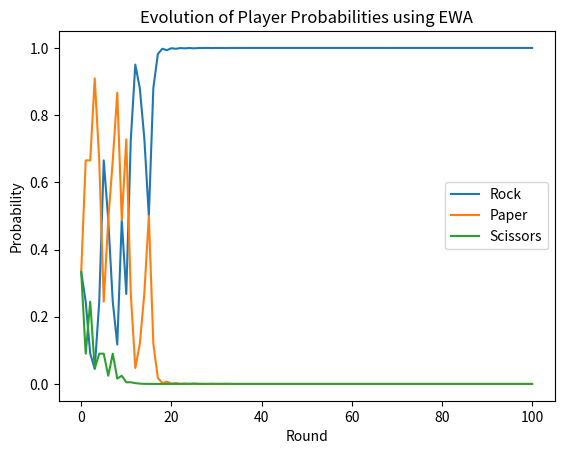
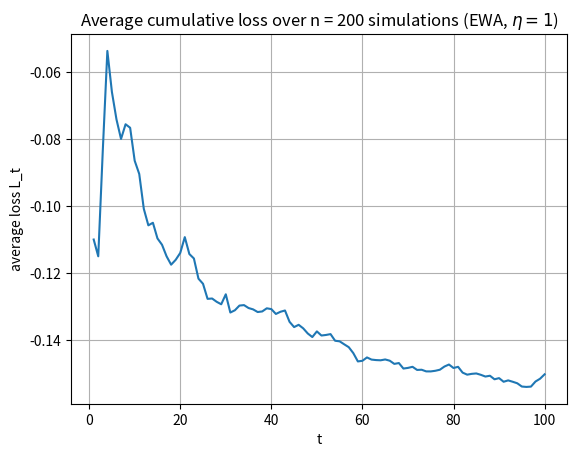
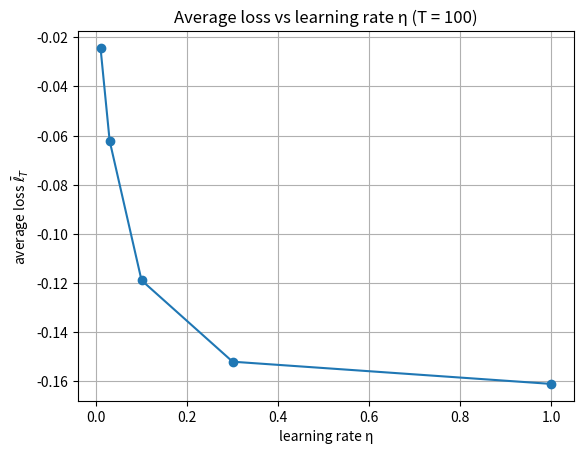
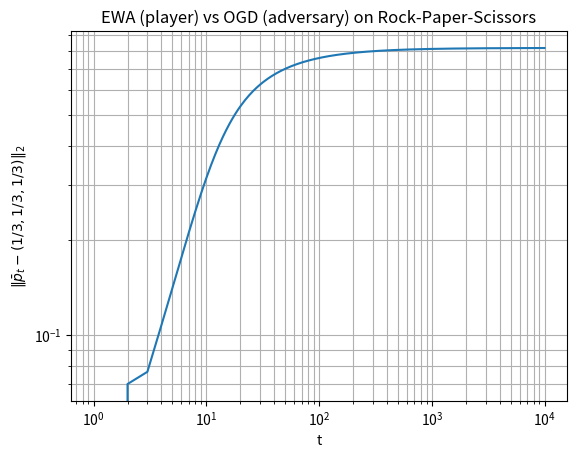
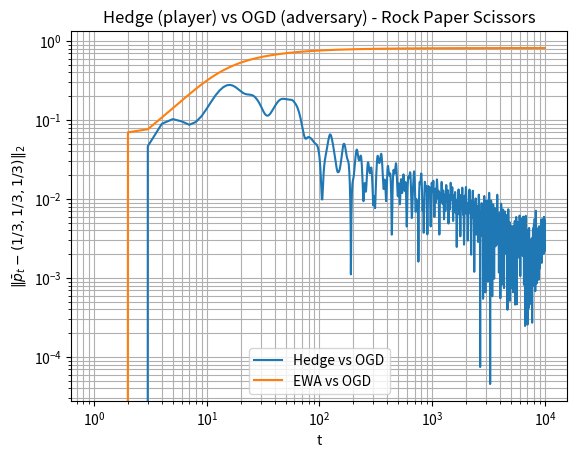

Source code (Python) for these figures, in order: (Note: this script raises an exception after producing the figures.)
# ============================================
# Imports
# ============================================
import numpy as np
import matplotlib.pyplot as plt
from numpy.random import default_rng
from tqdm import tqdm

# ============================================
# Part 1 — Rock Paper Scissors
# ============================================

# Question 1

p0 = np.array([1/3, 1/3, 1/3]) # distribution fixe de l'adversaire

# Ici M = N = 3, donc on a a une matrice de pertes 3x3 avec en ligne et en colonne dans l'ordre : Rock, Paper, Scissors
loss_matrix = np.array([[0, 1, -1],
                        [-1, 0, 1],
                        [1, -1, 0]])
actions = ['Rock', 'Paper', 'Scissors']


# ============================================
# Question 2

def rand_weight (p):
    """
    p :vecteur d3 de proba
    i :l'index i choisi selon la loi p
    """
    uni = np.random.uniform(0, 1)
    somme = 0.0              # Mon idée : on place p1, p2, p3 sur [0,1] et on tire un uniforme. 
    for i in range(3):
        somme += p[i]
        if uni < somme :    # Si le tirage est dans l'intervalle de pi, on renvoie i
            return i 
        
# Test empirique de rand_weight
p0 = np.array([1/3, 1/6, 1/2])
counts = np.zeros(3)
n_trials = 100000
for _ in range(n_trials):
    i = rand_weight(p0)
    counts[i] += 1
print("Empirical probabilities:", counts / n_trials)


#Je rajoute un paramètre eta non demandé dans l'énoncé pour correspondre à la définition de p_t+1
def EWA_uptade(p, loss_vector, eta = 0.5):  
    """
    p : vecteur de proba d3
    loss_vector : vecteur de pertes d3
    
    return : nouveau vecteur de proba
    """
    new_p = np.zeros(3)
    Z = 0.0
    for i in range(3):
        new_p[i] = p[i] * np.exp(-eta * loss_vector[i])
        Z += new_p[i]
    new_p /= Z
    return new_p


# ============================================
# Question 3


def simulation_EWA (T, p0, q0, loss_matrix, eta=0.5):
    """
    T : nombre de tours
    p0 : vecteur de proba initial
    loss_matrix : matrice des pertes
    
    return : liste des vecteurs de proba à chaque tour
    """
    proba_joueur = p0
    proba_adversaire = q0
    evolution_probas = [proba_joueur.copy()]
    losses = np.zeros(T)
    for i in range (T):
        action_joueur = rand_weight(proba_joueur)
        action_adversaire = rand_weight(proba_adversaire)

        loss_ijt = loss_matrix[action_joueur, action_adversaire]   
        losses[i] = loss_ijt

        loss_vector = loss_matrix[:, action_adversaire]
        new_proba = EWA_uptade(proba_joueur, loss_vector, eta)
        proba_joueur = new_proba
        evolution_probas.append(proba_joueur.copy())

    return evolution_probas, losses

# Test de la simulation EWA
T = 100
proba_joueur = np.array([1/3, 1/3, 1/3])
proba_adversaire = np.array([1/6, 1/3, 1/2])
evolution_probas, losses = simulation_EWA(T, proba_joueur, proba_adversaire, loss_matrix, eta=1)

# Affichage de l'évolution des probabilités
plt.plot([p[0] for p in evolution_probas], label='Rock')
plt.plot([p[1] for p in evolution_probas], label='Paper')
plt.plot([p[2] for p in evolution_probas], label='Scissors')
plt.xlabel('Round')
plt.ylabel('Probability')
plt.title('Evolution of Player Probabilities using EWA')
plt.legend()
plt.show()


n_experiments = 200
eta = 1
L = loss_matrix
q = np.array([1/6, 1/3, 1/2])

all_losses = np.zeros((n_experiments, T))  # shape: (n_experiments, T)

for exp in range(n_experiments):
    truc, all_losses[exp, :] = simulation_EWA(T, proba_joueur, q, L, eta)

# pertes cumulées par expérience
cum_losses = all_losses.cumsum(axis=1)                      # somme sur le temps
t_grid = np.arange(1, T + 1)
avg_loss_per_exp = cum_losses / t_grid                     # \bar ℓ_t pour chaque exp
avg_loss_over_exps = avg_loss_per_exp.mean(axis=0)         # moyenne sur les 200 exp

# plot de \bar ℓ_t en fonction de t 
plt.figure()
plt.plot(t_grid, avg_loss_over_exps)
plt.xlabel("t")
plt.ylabel("average loss L_t")
plt.title("Average cumulative loss over n = 200 simulations (EWA, $\eta=1$)")
plt.grid(True)
plt.show()



# d.
liste_etas = [0.01, 0.03, 0.1, 0.3, 1]

avg_losses_eta = []
n_rep = 200

for eta in liste_etas:
    mean_losses = []
    for _ in range(n_rep):
        truc ,losses = simulation_EWA(T, proba_joueur, q, L, eta)
        mean_losses.append(losses.mean())   # \bar ℓ_T pour cette run
    avg_losses_eta.append(np.mean(mean_losses))  # moyenne sur les répétitions

plt.figure()
plt.plot(liste_etas, avg_losses_eta, marker="o")
plt.xlabel("learning rate η")
plt.ylabel("average loss $\\bar{\\ell}_T$")
plt.title("Average loss vs learning rate η (T = {})".format(T))
plt.grid(True)
plt.show()

# ============================================
# Question 4

def proj_simplex(x):
    """
    x : vecteur réel 
    return : vecteur q dans le simplexe (positif, somme = 1)
    """
    N = x.size

    # 1) Trier x en ordre décroissant
    u = np.sort(x)[::-1]
    # 2) Sommes cumulées
    cssv = np.cumsum(u)
    # 3) Trouver rho = max { j : u_j + (1 - sum_{k<=j} u_k) / j > 0 }
    rho = np.where(u + (1 - cssv) / np.arange(1, N + 1) > 0)[0][-1]
    # 4) Calculer le seuil theta
    theta = (cssv[rho] - 1) / (rho + 1)
    # 5) Projeter
    q = np.maximum(x - theta, 0.0)
    return q

def OGD_update(q_t, loss_vector, t):
    """
    q_t : vecteur de proba courant de l'adversaire
    loss_vector : vecteur des pertes L_{I_t, j}
    t : numéro du tour (t >= 1), sert à calculer eta_t = 1/sqrt(t)

    return : nouveau vecteur de proba q_{t+1} dans le simplexe
    """
    eta_t = 1 / np.sqrt(t)
    grad = loss_vector
    q_tilde = q_t - eta_t * grad
    q_next = proj_simplex(q_tilde)
    return q_next

# ============================================
# Quesrion 5
T = 10000

# Probas initiales
p0 = np.array([1/3, 1/3, 1/3])
q0 = np.array([1/3, 1/3, 1/3])

eta_player = 0.3

proba_joueur = p0.copy()
proba_adversaire = q0.copy()

# pour la moyenne \bar p_t
p_bar = np.zeros(3)
uniform = np.array([1/3, 1/3, 1/3])
norm_diffs = np.zeros(T)

for t in range(1, T + 1):
    # 1) moyenne \bar p_t (en incluant p_t courant)
    p_bar = ((t - 1) * p_bar + proba_joueur) / t
    norm_diffs[t - 1] = np.linalg.norm(p_bar - uniform)

    # 2) tirage des actions selon p_t et q_t
    action_joueur = rand_weight(proba_joueur)
    action_adversaire = rand_weight(proba_adversaire)

    # 3) pertes instantanées pour construire les vecteurs de pertes
    #    pour le joueur (EWA) : L_{i, J_t} -> colonne de loss_matrix
    loss_vector_player = loss_matrix[:, action_adversaire]

    #    pour l'adversaire (OGD) : L_{I_t, j} -> ligne de loss_matrix
    loss_vector_adversaire = loss_matrix[action_joueur, :]

    # 4) mise à jour EWA (joueur)
    proba_joueur = EWA_uptade(proba_joueur, loss_vector_player, eta=eta_player)

    # 5) mise à jour OGD (adversaire)
    proba_adversaire = OGD_update(proba_adversaire, loss_vector_adversaire, t)


# le plot
t_grid = np.arange(1, T + 1)

plt.figure()
plt.loglog(t_grid, norm_diffs)
plt.xlabel("t")
plt.ylabel(r"$\|\bar p_t - (1/3,1/3,1/3)\|_2$")
plt.title("EWA (player) vs OGD (adversary) on Rock-Paper-Scissors")
plt.grid(True, which="both")
plt.show()


# ============================================
# Question 6
def Hedge_update(p_t, q_t, eta):
    """
    Mise à jour Hedge pour le joueur.

    p_t : vecteur de proba courant du joueur 
    q_t : stratégie de l'adversaire 

    return : p_{t+1} dans le simplexe
    """

    loss_vector_player = q_t @ loss_matrix

    # mise à jour exponentielle (comme EWA, mais avec la perte moyenne)
    weights = p_t * np.exp(-eta * loss_vector_player)
    p_next = weights / weights.sum()
    return p_next


# Run et plot
T = 10000

# proba initiales
p0 = np.array([1/3, 1/3, 1/3])
q0 = np.array([1/3, 1/3, 1/3])

proba_joueur = p0.copy()
proba_adversaire = q0.copy()

eta_player = 0.3 

p_bar = np.zeros(3)
uniform = np.array([1/3, 1/3, 1/3])

norm_diffs_hedge = np.zeros(T)

for t in range(1, T + 1):
    # moyenne p_t BAR
    p_bar = ((t - 1) * p_bar + proba_joueur) / t
    norm_diffs_hedge[t - 1] = np.linalg.norm(p_bar - uniform)

    action_joueur = rand_weight(proba_joueur)
    action_adversaire = rand_weight(proba_adversaire)

    loss_vector_adversaire = loss_matrix[action_joueur, :]

    # --- mise à jour Hedge (joueur) ---
    proba_joueur = Hedge_update(proba_joueur, proba_adversaire, eta=eta_player)

    # --- mise à jour OGD (adversaire) ---
    proba_adversaire = OGD_update(proba_adversaire, loss_vector_adversaire, t)

# --- Plot en log-log ---
t_grid = np.arange(1, T + 1)

plt.figure()
plt.loglog(t_grid, norm_diffs_hedge, label="Hedge vs OGD")
plt.loglog(t_grid, norm_diffs, label="EWA vs OGD")
plt.xlabel("t")
plt.ylabel(r"$\|\bar p_t - (1/3,1/3,1/3)\|_2$")
plt.title("Hedge (player) vs OGD (adversary) - Rock Paper Scissors")
plt.grid(True, which="both")
plt.legend()
plt.show()




# ============================================
# Exercice 2 — MINST 
# ============================================


## C'est CHATGPT qui à généré cette partie
import numpy as np
from pathlib import Path
import struct

DATA_DIR = Path("/Users/thomasrichard/Desktop/Etudes/Master2/Online_Convex_Optimisation/archive")

def read_mnist_images(path: Path) -> np.ndarray:
    """Lit un fichier images MNIST idx3-ubyte (non .gz) -> (n, 784) uint8."""
    with open(path, "rb") as f:
        magic, n, rows, cols = struct.unpack(">IIII", f.read(16))
        if magic != 2051:
            raise ValueError(f"Bad magic for images: {magic} (expected 2051) in {path.name}")
        data = np.frombuffer(f.read(), dtype=np.uint8)
    return data.reshape(n, rows * cols)

def read_mnist_labels(path: Path) -> np.ndarray:
    """Lit un fichier labels MNIST idx1-ubyte (non .gz) -> (n,) uint8."""
    with open(path, "rb") as f:
        magic, n = struct.unpack(">II", f.read(8))
        if magic != 2049:
            raise ValueError(f"Bad magic for labels: {magic} (expected 2049) in {path.name}")
        labels = np.frombuffer(f.read(), dtype=np.uint8)
    return labels

def pick_file(kind: str, split: str) -> Path:
    """
    kind: "images" ou "labels"
    split: "train" ou "t10k"
    Choisit automatiquement le bon fichier parmi ceux présents.
    """
    files = [p for p in DATA_DIR.iterdir() if p.is_file() and not p.name.startswith(".")]
    if kind == "images":
        cand = [p for p in files if split in p.name and "images" in p.name and "idx3" in p.name and "ubyte" in p.name]
        # on préfère le nom standard avec '-' si présent
        cand.sort(key=lambda p: (0 if "-idx3-" in p.name else 1, len(p.name)))
    else:
        cand = [p for p in files if split in p.name and "labels" in p.name and "idx1" in p.name and "ubyte" in p.name]
        cand.sort(key=lambda p: (0 if "-idx1-" in p.name else 1, len(p.name)))
    if not cand:
        raise FileNotFoundError(f"Impossible de trouver {split} {kind} dans {DATA_DIR}")
    return cand[0]

train_images_path = pick_file("images", "train")
train_labels_path = pick_file("labels", "train")
test_images_path  = pick_file("images", "t10k")
test_labels_path  = pick_file("labels", "t10k")

print("Fichiers utilisés :")
print(" train images:", train_images_path.name)
print(" train labels:", train_labels_path.name)
print(" test images :", test_images_path.name)
print(" test labels :", test_labels_path.name)

X_train = read_mnist_images(train_images_path)
y_train = read_mnist_labels(train_labels_path)
X_test  = read_mnist_images(test_images_path)
y_test  = read_mnist_labels(test_labels_path)

print("Shapes:")
print(" X_train:", X_train.shape, X_train.dtype)
print(" y_train:", y_train.shape, y_train.dtype)
print(" X_test :", X_test.shape,  X_test.dtype)
print(" y_test :", y_test.shape,  y_test.dtype)

# Optionnel: normaliser + intercept + binaire 0 vs not-0
X_train_f = X_train.astype(np.float32) / 255.0
X_test_f  = X_test.astype(np.float32) / 255.0

X_train_f = np.hstack([np.ones((X_train_f.shape[0], 1), dtype=np.float32), X_train_f])  # (n, 785)
X_test_f  = np.hstack([np.ones((X_test_f.shape[0], 1), dtype=np.float32), X_test_f])

y_train_bin = np.where(y_train == 0, 1, -1).astype(np.int8)
y_test_bin  = np.where(y_test == 0, 1, -1).astype(np.int8)

print("Binaire:", np.unique(y_train_bin))
print("X_train_f:", X_train_f.shape)

# ============================================
# Question 2
def loss_logistic (y,z):
    return np.log(1 + np.exp(-y * z))

def gradient_logistic(theta, x, y):
    return (-y / (1 + np.exp(y * np.dot(theta, x)))) * x


def hessian_logistic(theta, x, y):
    return (np.exp(y * float(np.dot(theta, x))) / (1.0 + np.exp(y * float(np.dot(theta, x))))**2) * np.outer(x, x)

# ============================================
# Question 3

def proj_l2_ball(theta, D):
    nrm = np.linalg.norm(theta)
    if nrm <= D:
        return theta
    return (D / nrm) * theta

def run_OGD(X, y, D, eta0=None, T=None, theta0=None):
    n, d = X.shape
    if T is None:
        T = n
    if theta0 is None:
        theta = np.zeros(d)
    else:
        theta = theta0.copy()


    B = np.sqrt(d)

    if eta0 is None:
        eta0 = 0.1

    thetas = np.zeros((T, d))
    losses = np.zeros(T)

    for t in range(1, T + 1):
        x_t = X[t - 1]
        y_t = y[t - 1]

        losses[t - 1] = loss_logistic(np.dot(theta, x_t), y_t)
        thetas[t - 1] = theta

        g = gradient_logistic(theta, x_t, y_t)

        eta_t = eta0 / np.sqrt(t)
        theta = theta - eta_t * g
        theta = proj_l2_ball(theta, D)

    return thetas, losses



def run_AdaGrad(X, y, D, eta0=None, eps=1e-8, T=None, theta0=None):
    n, d = X.shape
    if T is None:
        T = n
    if theta0 is None:
        theta = np.zeros(d)
    else:
        theta = theta0.copy()

    B = np.sqrt(d)
    if eta0 is None:
        eta0 = 0.1

    G = np.zeros(d)  # accumulateur des carrés de gradients

    thetas = np.zeros((T, d))
    losses = np.zeros(T)

    for t in range(1, T + 1):
        x_t = X[t - 1]
        y_t = y[t - 1]

        losses[t - 1] = loss_logistic(np.dot(theta, x_t), y_t)
        thetas[t - 1] = theta

        g = gradient_logistic(theta, x_t, y_t)
        G += g * g

        theta = theta - eta0 * g / (np.sqrt(G) + eps)
        theta = proj_l2_ball(theta, D)

    return thetas, losses


D = 10 #au pif
T = 20000  
# Pour eta je n'ai aucune idée de ce que je dois prendre

thetas_ogd, losses_ogd = run_OGD(X_train_f, y_train_bin, D=D, T=T)
thetas_adg, losses_adg = run_AdaGrad(X_train_f, y_train_bin, D=D, T=T)

print("OGD final loss mean:", losses_ogd.mean())
print("AdaGrad final loss mean:", losses_adg.mean())


# ============================================
# Question 4

def batch_grad_logistic(theta, X, y):
    s = y * (X @ theta)
    coef = 1.0 / (1.0 + np.exp(s))
    return X.T @ (-y * coef)

def fit_theta_star_PGD(X, y, D, n_epochs=5, lr=0.1, batch_size=2048, seed=0):

    rng = np.random.default_rng(seed)
    n, d = X.shape
    theta = np.zeros(d)

    for epoch in range(n_epochs):
        perm = rng.permutation(n)
        for start in range(0, n, batch_size):
            idx = perm[start:start+batch_size]
            g = batch_grad_logistic(theta, X[idx], y[idx])
            theta = theta - lr * g / max(1, len(idx))   # moyenne sur le batch
            theta = proj_l2_ball(theta, D)

    return theta

D = 10
T = 20000  # prends le même T que pour OGD/AdaGrad pour comparer proprement

X = X_train_f[:T]
y = y_train_bin[:T]

theta_star = fit_theta_star_PGD(X, y, D=D, n_epochs=5, lr=0.5, batch_size=2048)
print("||theta_star||:", np.linalg.norm(theta_star))



def losses_for_fixed_theta(theta, X, y):
    margins = y * (X @ theta)
    return np.logaddexp(0.0, -margins)


X = X_train_f[:T]
y = y_train_bin[:T]

loss_star = losses_for_fixed_theta(theta_star, X, y)   

S_ogd = np.cumsum(losses_ogd)
S_adg = np.cumsum(losses_adg)
S_star = np.cumsum(loss_star)

regret_ogd = S_ogd - S_star
regret_adg = S_adg - S_star

t_grid = np.arange(1, T + 1)

plt.figure()
plt.plot(t_grid, regret_ogd, label="Regret OGD")
plt.plot(t_grid, regret_adg, label="Regret AdaGrad")
plt.xlabel("t")
plt.ylabel("Regret_t")
plt.title("Regret vs best fixed theta* in K")
plt.grid(True)
plt.legend()
plt.show()
